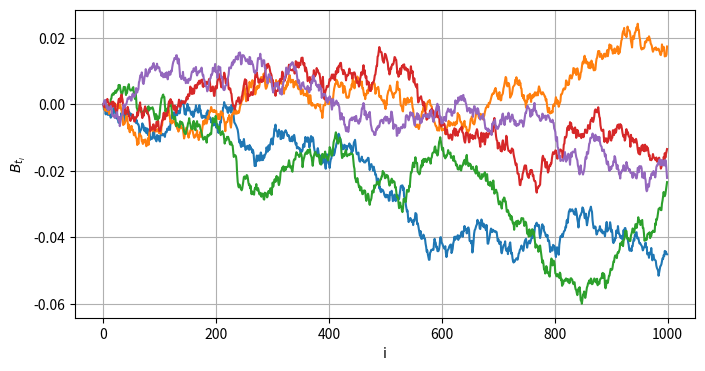
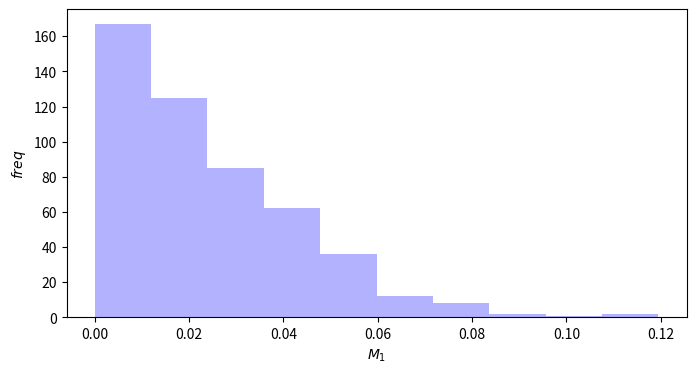
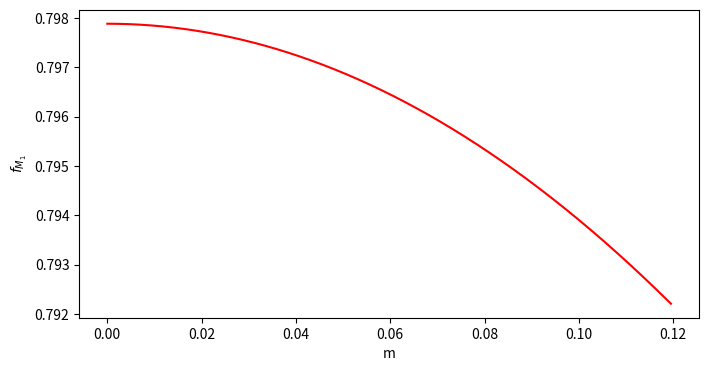

The matplotlib source for these figures, in order:
import numpy
from matplotlib import pyplot


def brownian_motion(rows, columns):
    x = numpy.random.normal(loc=0., scale=1./columns, size=(rows, columns))
    x[:, 0] = 0.
    return numpy.cumsum(x, axis=1)


def density_func(m):
    return numpy.sqrt(2./numpy.pi) * numpy.exp(-(m**2)/2)


if __name__ == '__main__':
    r, c = 5, 1000

    # Simulating and plotting small sample. Just for visualization.
    brown = brownian_motion(rows=r, columns=c)

    fig1, ax1 = pyplot.subplots()
    fig1.set_size_inches(8, 4)

    for b in brown:
        ax1.plot(b)

    ax1.set(xlabel='i', ylabel='$B_{t_i}$')
    ax1.grid()
    fig1.savefig('brownian.pdf')

    # Simulating and plotting histogram of a bigger sample.
    r = 500
    brown = brownian_motion(rows=r, columns=c)

    max_brown = numpy.max(brown, axis=1)

    fig2, ax2 = pyplot.subplots()
    fig2.set_size_inches(8, 4)
    ax2.hist(max_brown, alpha=0.3, bins=10, color='b')

    ax2.set(xlabel='$M_1$', ylabel='$freq$')

    fig2.savefig("histogram.pdf")

    # Plotting the exact probability density function
    fig3, ax3 = pyplot.subplots()
    fig3.set_size_inches(8, 4)
    x_values = numpy.linspace(numpy.min(max_brown), numpy.max(max_brown), c)
    ax3.plot(x_values, [density_func(x) for x in x_values],'r')

    ax3.set(xlabel='m', ylabel='$f_{M_1}$')

    fig3.savefig("density.pdf")

    pyplot.show()
